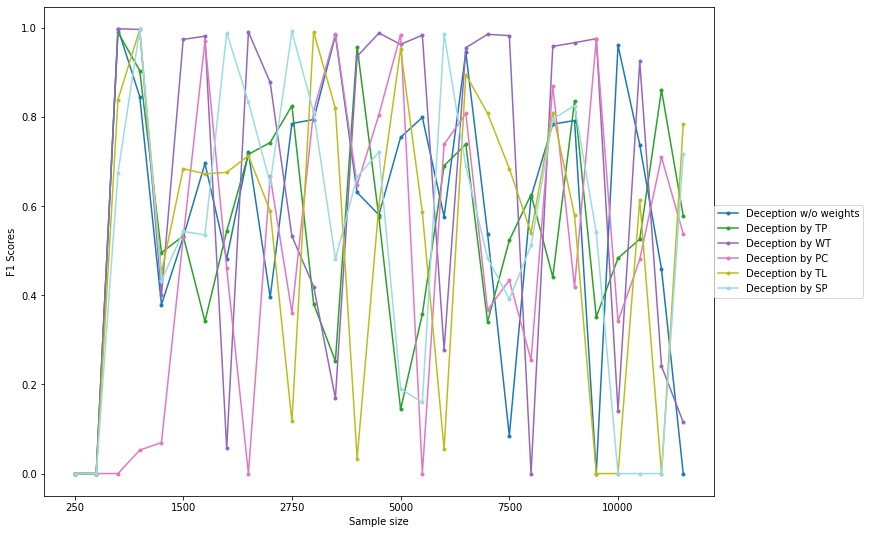

The table this chart was drawn from, first rows:
250, 500, 750, 1000, 1250, 1500, 1750, 2000, 2250, 2500, 2750, 3000, 3500, 4000, 4500, 5000, 5500, 6000, 6500, 7000, 7500, 8000, 8500, 9000
0.0, 0.0, 1.0, 0.7364, 0.2337, 0.3656, 0.538, 0.3254, 0.5843, 0.2492, 0.6556, 0.669, 0.9928, 0.4698, 0.4154, 0.6208, 0.6832, 0.4105, 0.9219, 0.3751, 0.04526, 0.4599, 0.6602, 0.6747
0.0, 0.0, 1.0, 1.0, 1.0, 1.0, 1.0, 1.0, 1.0, 1.0, 1.0, 1.0, 1.0, 1.0, 1.0, 1.0, 1.0, 1.0, 1.0, 1.0, 1.0, 1.0, 1.0, 1.0
0.0, 0.0, 0.9848, 0.8342, 0.3315, 0.3676, 0.2106, 0.3807, 0.578, 0.6053, 0.7108, 0.2392, 0.1476, 0.9445, 0.4108, 0.07902, 0.2217, 0.5367, 0.6009, 0.2087, 0.3601, 0.4653, 0.2876, 0.7358
0.0, 0.0, 1.0, 1.0, 1.0, 1.0, 1.0, 1.0, 1.0, 1.0, 1.0, 1.0, 1.0, 1.0, 1.0, 1.0, 1.0, 1.0, 1.0, 1.0, 1.0, 1.0, 1.0, 1.0
0.0, 0.0, 1.0, 1.0, 0.2528, 0.9651, 0.9756, 0.02948, 1.0, 0.803, 0.3689, 0.2674, 0.09268, 0.9038, 0.9989, 0.9559, 1.0, 0.1648, 0.9412, 1.0, 1.0, 0.0, 0.951, 0.9682
0.0, 0.0, 1.0, 1.0, 1.0, 1.0, 1.0, 1.0, 1.0, 1.0, 1.0, 1.0, 1.0, 1.0, 1.0, 1.0, 1.0, 1.0, 1.0, 1.0, 1.0, 1.0, 0.9994, 1.0
0.0, 0.0, 0.0, 0.02747, 0.03621, 0.3635, 0.9551, 0.3025, 0.0, 0.5135, 0.2224, 0.6982, 1.0, 0.4894, 0.6907, 1.0, 0.0, 0.5978, 0.6933, 0.2268, 0.2832, 0.1468, 0.7916, 0.2703
0.0, 0.0, 1.0, 1.0, 1.0, 1.0, 1.0, 1.0, 1.0, 1.0, 1.0, 1.0, 1.0, 1.0, 1.0, 1.0, 1.0, 1.0, 1.0, 1.0, 1.0, 1.0, 1.0, 1.0
0.0, 0.0, 0.726, 1.0, 0.2926, 0.5309, 0.5137, 0.5189, 0.5742, 0.4254, 0.06328, 1.0, 0.7069, 0.01737, 0.4349, 0.9322, 0.421, 0.02864, 0.8325, 0.6935, 0.5306, 0.3775, 0.7006, 0.4171
0.0, 0.0, 1.0, 1.0, 1.0, 1.0, 1.0, 1.0, 1.0, 1.0, 1.0, 1.0, 1.0, 1.0, 1.0, 1.0, 1.0, 1.0, 1.0, 1.0, 1.0, 1.0, 1.0, 1.0
0.0, 0.0, 0.5126, 1.0, 0.2773, 0.3772, 0.3707, 0.9977, 0.7335, 0.4916, 1.0, 0.6885, 0.3239, 0.513, 0.5738, 0.1071, 0.08745, 1.0, 0.5351, 0.324, 0.2487, 0.3511, 0.6757, 0.7236
0.0, 0.0, 1.0, 1.0, 1.0, 1.0, 1.0, 1.0, 1.0, 1.0, 1.0, 1.0, 1.0, 1.0, 1.0, 1.0, 1.0, 1.0, 1.0, 1.0, 1.0, 1.0, 1.0, 1.0
